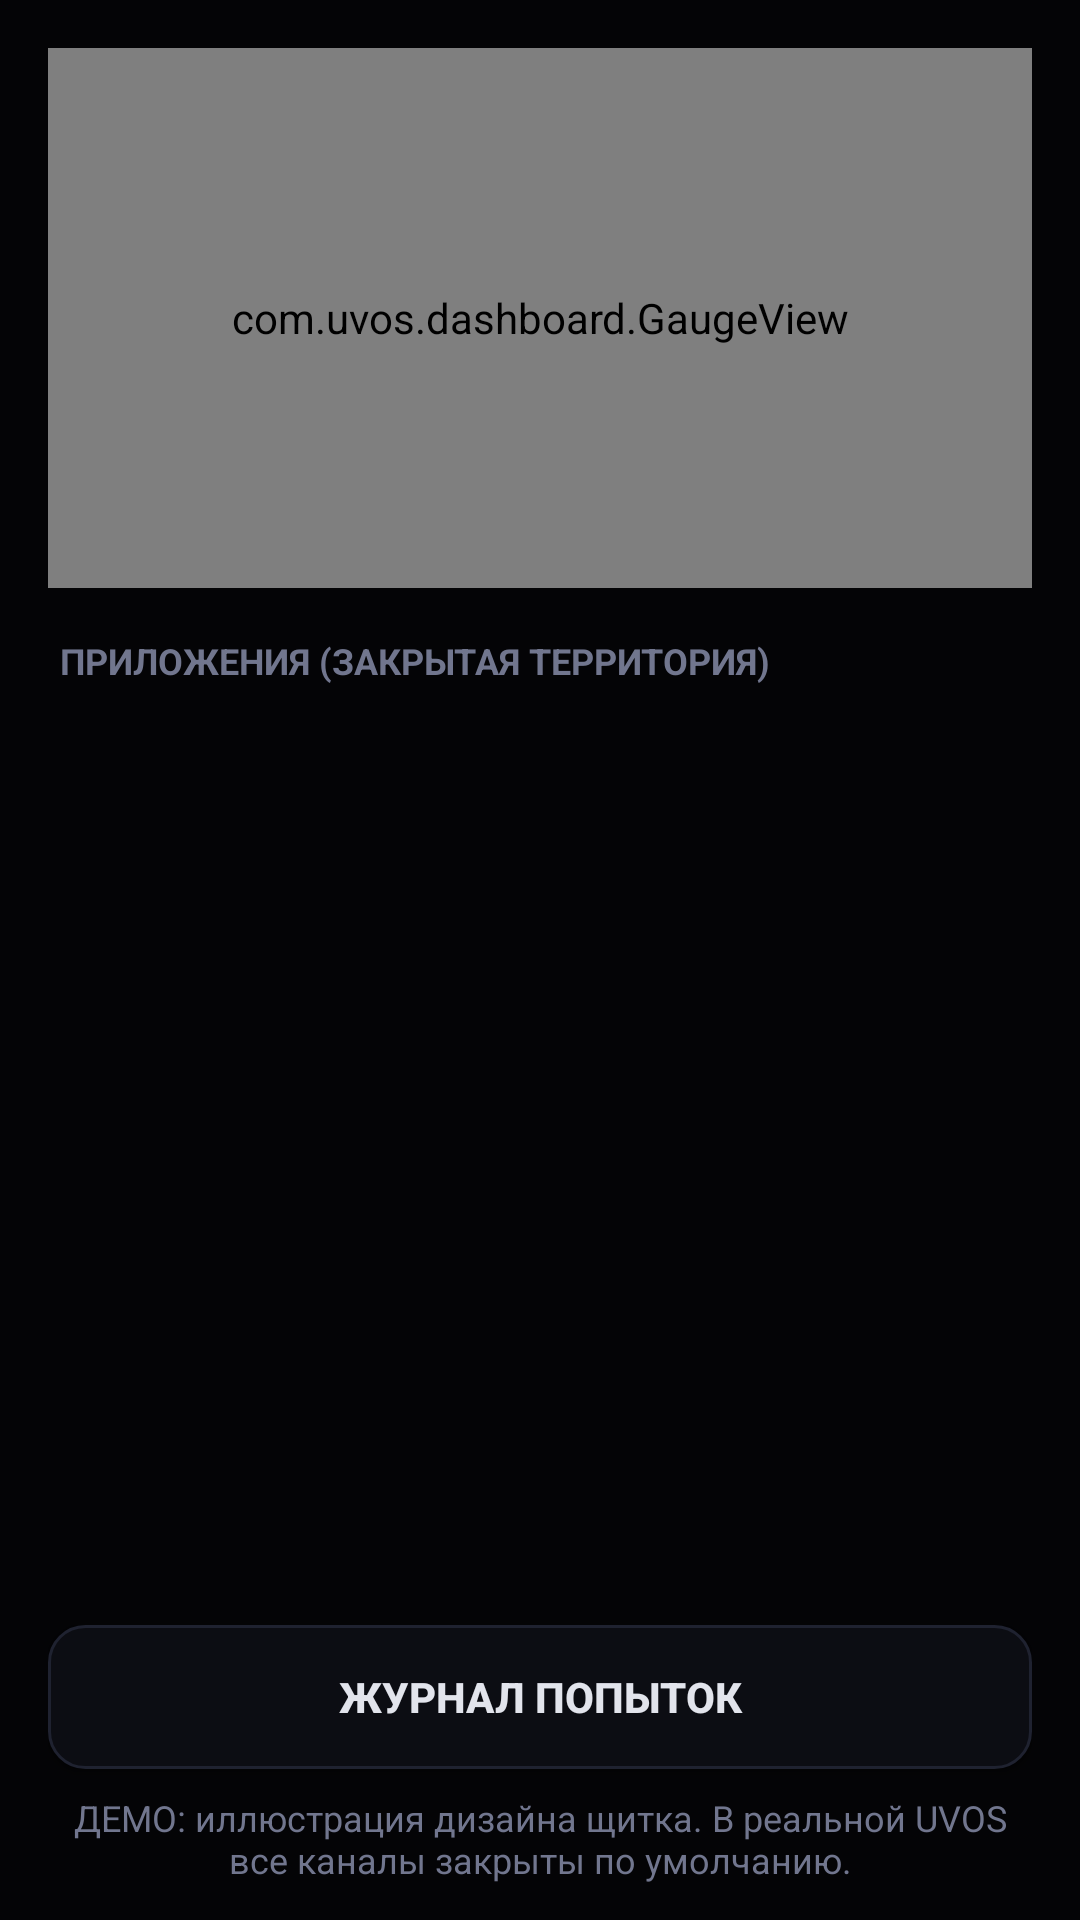

Layout XML and referenced resources for this Android screen:
<!-- AndroidManifest.xml: application theme Theme.UVOS -->
<!-- res/layout/activity_shield.xml -->
<?xml version="1.0" encoding="utf-8"?>
<LinearLayout xmlns:android="http://schemas.android.com/apk/res/android"
    xmlns:custom="http://schemas.android.com/apk/res-auto"
    android:layout_width="match_parent"
    android:layout_height="match_parent"
    android:background="@color/uvos_background"
    android:orientation="vertical">

    
    <com.uvos.dashboard.GaugeView
        android:id="@+id/shield_gauge"
        android:layout_width="match_parent"
        android:layout_height="180dp"
        android:layout_margin="16dp"
        custom:minLabel="0"
        custom:maxLabel="MAX"
        custom:title="ACCESS" />

    <TextView
        android:layout_width="match_parent"
        android:layout_height="wrap_content"
        android:paddingStart="20dp"
        android:paddingEnd="20dp"
        android:paddingBottom="8dp"
        android:text="ПРИЛОЖЕНИЯ (ЗАКРЫТАЯ ТЕРРИТОРИЯ)"
        android:textColor="@color/uvos_text_dim"
        android:textSize="12sp"
        android:textStyle="bold" />

    
    <ScrollView
        android:layout_width="match_parent"
        android:layout_height="0dp"
        android:layout_weight="1">

        <LinearLayout
            android:id="@+id/shield_apps_list"
            android:layout_width="match_parent"
            android:layout_height="wrap_content"
            android:orientation="vertical"
            android:paddingStart="16dp"
            android:paddingEnd="16dp"
            android:paddingBottom="16dp" />
    </ScrollView>

    <LinearLayout
        android:layout_width="match_parent"
        android:layout_height="wrap_content"
        android:orientation="vertical"
        android:paddingStart="16dp"
        android:paddingEnd="16dp"
        android:paddingBottom="12dp">

        <Button
            android:id="@+id/btn_open_log"
            android:layout_width="match_parent"
            android:layout_height="48dp"
            android:background="@drawable/bg_button_secondary"
            android:text="@string/log_button"
            android:textColor="@color/uvos_text"
            android:textSize="14sp"
            android:textStyle="bold" />

        <TextView
            android:id="@+id/shield_demo_note"
            android:layout_width="match_parent"
            android:layout_height="wrap_content"
            android:gravity="center"
            android:paddingTop="8dp"
            android:text="@string/shield_demo_note"
            android:textColor="@color/uvos_text_dim"
            android:textSize="12sp" />
    </LinearLayout>
</LinearLayout>
<!-- resources referenced by this layout -->
<resources>
  <color name="uvos_background">#040406</color>
  <color name="uvos_text">#E2E4EC</color>
  <color name="uvos_text_dim">#71768E</color>
  <!-- drawable bg_button_secondary (drawable) -->
  <?xml version="1.0" encoding="utf-8"?>
  <selector xmlns:android="http://schemas.android.com/apk/res/android">
      <item android:state_pressed="true">
          <shape android:shape="rectangle">
              <solid android:color="@color/uvos_tile_pressed" />
              <stroke android:width="1dp" android:color="@color/uvos_divider" />
              <corners android:radius="12dp" />
          </shape>
      </item>
      <item>
          <shape android:shape="rectangle">
              <solid android:color="@color/uvos_tile" />
              <stroke android:width="1dp" android:color="@color/uvos_divider" />
              <corners android:radius="12dp" />
          </shape>
      </item>
  </selector>
  <string name="log_button">ЖУРНАЛ ПОПЫТОК</string>
  <string name="shield_demo_note">ДЕМО: иллюстрация дизайна щитка. В реальной UVOS все каналы закрыты по умолчанию.</string>
  <style name="Theme.UVOS" parent="android:Theme.Material.NoActionBar">
          <item name="android:windowBackground">@color/uvos_background</item>
          <item name="android:statusBarColor">@color/uvos_background</item>
          <item name="android:navigationBarColor">@color/uvos_background</item>
      </style>
  <color name="uvos_tile_pressed">#161822</color>
  <color name="uvos_divider">#1F2230</color>
  <color name="uvos_tile">#0C0D13</color>
</resources>
